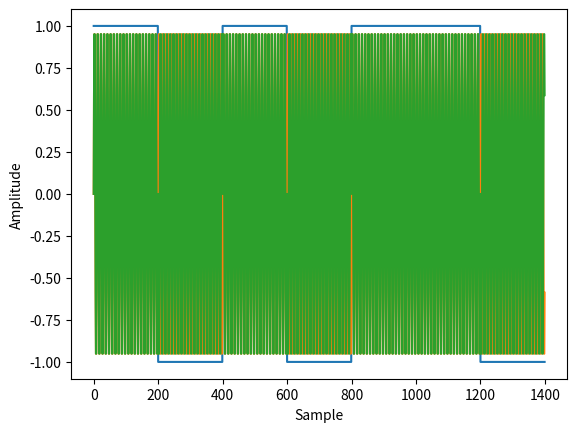
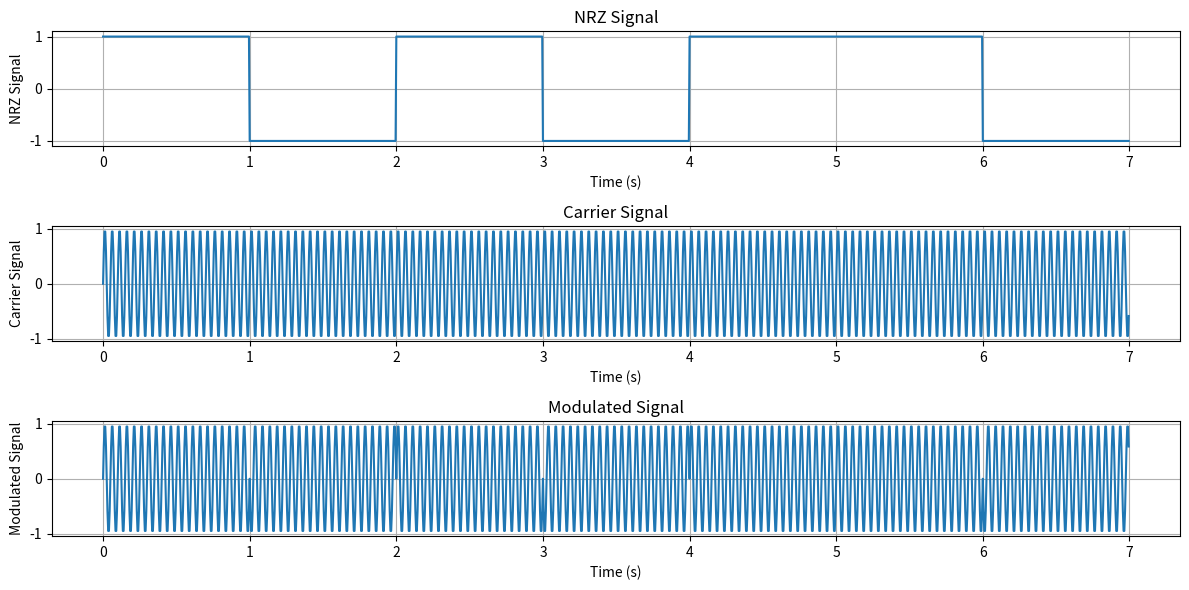

Reproduce these figures in Python, in order.
#NRZ-coding
import numpy as np  
import matplotlib.pyplot as plt                                                        
data_sequence = [1, 0, 1, 0, 1, 1, 0]
bits_per_sample = 200
nrz_signal = []
for bit in data_sequence:
  if bit == 1:
    nrz_signal.extend([1] * bits_per_sample)
  else:
    nrz_signal.extend([-1] * bits_per_sample)
nrz_signal = np.array(nrz_signal)
plt.plot(nrz_signal)
plt.xlabel('Sample')
plt.ylabel('Amplitude')
plt.show()

#Sinusoidal wave - 20 Hz
fc = 20 
fs = bits_per_sample 

T = len(nrz_signal) / fs
t = np.linspace(0,T, len(nrz_signal), endpoint=False)

carrier_signal = np.sin(2 * np.pi * fc * t)
plt.plot(carrier_signal)

#Amplitude Modulation 
modulated_signal = nrz_signal * carrier_signal
plt.plot(modulated_signal)
 
# Plots of message signal , carrier signal and amplitude 
plt.subplots(3, 1, figsize=(12, 6))
plt.subplot(3, 1, 1)
plt.plot(t, nrz_signal)
plt.xlabel('Time (s)')
plt.ylabel('NRZ Signal')
plt.title('NRZ Signal')
plt.grid(True)
plt.subplot(3, 1, 2)
plt.plot(t, carrier_signal)
plt.xlabel('Time (s)')
plt.ylabel('Carrier Signal')
plt.title('Carrier Signal')
plt.grid(True)
plt.subplot(3, 1, 3)
plt.plot(t, modulated_signal)
plt.xlabel('Time (s)')
plt.ylabel('Modulated Signal')
plt.title('Modulated Signal')
plt.grid(True)
plt.tight_layout()
plt.show()
